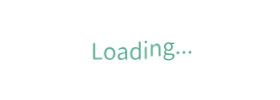
t = 0.00 s
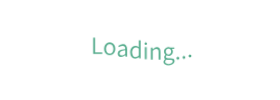
t = 0.27 s
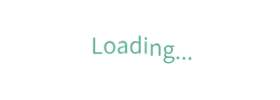
t = 0.53 s
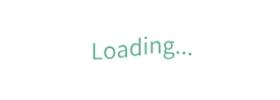
t = 0.80 s
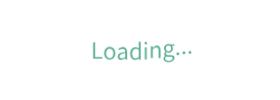
t = 1.07 s
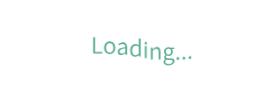
t = 1.33 s

The animated SVG that drew these frames (rendered in a browser with its animation timeline set to each time). Animation: 1 CSS @keyframes rule; one cycle of 1.60 s, repeats indefinitely.

<?xml version="1.0" encoding="utf-8"?>
<svg xmlns="http://www.w3.org/2000/svg" style="margin:auto;background:rgba(NaN, NaN, NaN, 0);display:block;" width="280" height="100" preserveAspectRatio="xMidYMid">
<style type="text/css">
  text {
    text-anchor: middle; font-size: 25px; opacity: 0;
  }
</style>
<g style="transform-origin: 140px 50px; transform: scale(0.3125);">
<g transform="translate(140,50)">
  <g transform="translate(0,0)"><g class="path" style="transform: translate(0px, -10px); transform-origin: -135.16px -5.37862px; animation: 1s linear -0.6s infinite normal forwards running wander-v-4b52e662-8055-4382-be74-d1c4bc89dd03;"><path d="M7.36 0L7.36-52.56L13.28-52.56L13.28-5.04L36.48-5.04L36.48 0L7.36 0" fill="#53ab8b" stroke="none" stroke-width="none" transform="translate(-157.08001708984375,20.901377896395598)" style="fill: #53ab8b;"></path></g><g class="path" style="transform: translate(0px, -10px); transform-origin: -97px 1.50138px; animation: 1s linear -0.54s infinite normal forwards running wander-v-4b52e662-8055-4382-be74-d1c4bc89dd03;"><path d="M60.08 0.96L60.08 0.96Q55.28 0.96 51.20-1.48L51.20-1.48L51.20-1.48Q47.12-3.92 44.68-8.52L44.68-8.52L44.68-8.52Q42.24-13.12 42.24-19.36L42.24-19.36L42.24-19.36Q42.24-25.60 44.68-30.24L44.68-30.24L44.68-30.24Q47.12-34.88 51.20-37.32L51.20-37.32L51.20-37.32Q55.28-39.76 60.08-39.76L60.08-39.76L60.08-39.76Q64.88-39.76 68.96-37.32L68.96-37.32L68.96-37.32Q73.04-34.88 75.48-30.24L75.48-30.24L75.48-30.24Q77.92-25.60 77.92-19.36L77.92-19.36L77.92-19.36Q77.92-13.12 75.48-8.52L75.48-8.52L75.48-8.52Q73.04-3.92 68.96-1.48L68.96-1.48L68.96-1.48Q64.88 0.96 60.08 0.96L60.08 0.96zM60.08-3.92L60.08-3.92Q63.52-3.92 66.20-5.84L66.20-5.84L66.20-5.84Q68.88-7.76 70.40-11.28L70.40-11.28L70.40-11.28Q71.92-14.80 71.92-19.36L71.92-19.36L71.92-19.36Q71.92-23.92 70.40-27.44L70.40-27.44L70.40-27.44Q68.88-30.96 66.20-32.92L66.20-32.92L66.20-32.92Q63.52-34.88 60.08-34.88L60.08-34.88L60.08-34.88Q56.64-34.88 53.96-32.92L53.96-32.92L53.96-32.92Q51.28-30.96 49.80-27.44L49.80-27.44L49.80-27.44Q48.32-23.92 48.32-19.36L48.32-19.36L48.32-19.36Q48.32-12.40 51.60-8.16L51.60-8.16L51.60-8.16Q54.88-3.92 60.08-3.92L60.08-3.92" fill="#53ab8b" stroke="none" stroke-width="none" transform="translate(-157.08001708984375,20.901377896395598)" style="fill: #53ab8b;"></path></g><g class="path" style="transform: translate(0px, -10px); transform-origin: -56.2px 1.50138px; animation: 1s linear -0.48s infinite normal forwards running wander-v-4b52e662-8055-4382-be74-d1c4bc89dd03;"><path d="M97.28 0.96L97.28 0.96Q92.32 0.96 89.12-1.92L89.12-1.92L89.12-1.92Q85.92-4.80 85.92-10L85.92-10L85.92-10Q85.92-16.32 91.68-19.72L91.68-19.72L91.68-19.72Q97.44-23.12 110.08-24.48L110.08-24.48L110.08-24.48Q110.08-29.04 108.20-31.96L108.20-31.96L108.20-31.96Q106.32-34.88 101.76-34.88L101.76-34.88L101.76-34.88Q96.24-34.88 90-30.64L90-30.64L87.68-34.64L87.68-34.64Q95.36-39.76 102.72-39.76L102.72-39.76L102.72-39.76Q109.44-39.76 112.64-35.56L112.64-35.56L112.64-35.56Q115.84-31.36 115.84-24L115.84-24L115.84 0L111.04 0L110.56-4.72L110.32-4.72L110.32-4.72Q103.44 0.96 97.28 0.96L97.28 0.96zM98.80-3.76L98.80-3.76Q101.60-3.76 104.28-5.08L104.28-5.08L104.28-5.08Q106.96-6.40 110.08-9.20L110.08-9.20L110.08-20.56L110.08-20.56Q100.08-19.36 95.88-16.88L95.88-16.88L95.88-16.88Q91.68-14.40 91.68-10.32L91.68-10.32L91.68-10.32Q91.68-7.04 93.68-5.40L93.68-5.40L93.68-5.40Q95.68-3.76 98.80-3.76L98.80-3.76" fill="#53ab8b" stroke="none" stroke-width="none" transform="translate(-157.08001708984375,20.901377896395598)" style="fill: #53ab8b;"></path></g><g class="path" style="transform: translate(0px, -10px); transform-origin: -14.68px -7.17862px; animation: 1s linear -0.42s infinite normal forwards running wander-v-4b52e662-8055-4382-be74-d1c4bc89dd03;"><path d="M141.60 0.96L141.60 0.96Q134.24 0.96 129.96-4.40L129.96-4.40L129.96-4.40Q125.68-9.76 125.68-19.36L125.68-19.36L125.68-19.36Q125.68-25.44 128-30.08L128-30.08L128-30.08Q130.32-34.72 134.20-37.24L134.20-37.24L134.20-37.24Q138.08-39.76 142.56-39.76L142.56-39.76L142.56-39.76Q145.68-39.76 148.16-38.64L148.16-38.64L148.16-38.64Q150.64-37.52 153.60-35.20L153.60-35.20L153.36-41.92L153.36-57.12L159.12-57.12L159.12 0L154.32 0L153.84-4.72L153.60-4.72L153.60-4.72Q151.12-2.16 148.04-0.60L148.04-0.60L148.04-0.60Q144.96 0.96 141.60 0.96L141.60 0.96zM142.88-4L142.88-4Q145.68-4 148.20-5.36L148.20-5.36L148.20-5.36Q150.72-6.72 153.36-9.52L153.36-9.52L153.36-30.56L153.36-30.56Q150.80-32.80 148.40-33.80L148.40-33.80L148.40-33.80Q146-34.80 143.44-34.80L143.44-34.80L143.44-34.80Q140.16-34.80 137.48-32.80L137.48-32.80L137.48-32.80Q134.80-30.80 133.24-27.28L133.24-27.28L133.24-27.28Q131.68-23.76 131.68-19.36L131.68-19.36L131.68-19.36Q131.68-12.16 134.60-8.08L134.60-8.08L134.60-8.08Q137.52-4 142.88-4L142.88-4" fill="#53ab8b" stroke="none" stroke-width="none" transform="translate(-157.08001708984375,20.901377896395598)" style="fill: #53ab8b;"></path></g><g class="path" style="transform: translate(0px, -10px); transform-origin: 18.52px 1.50138px; animation: 1s linear -0.36s infinite normal forwards running wander-v-4b52e662-8055-4382-be74-d1c4bc89dd03;"><path d="M172.72 0L172.72-38.80L178.48-38.80L178.48 0L172.72 0" fill="#53ab8b" stroke="none" stroke-width="none" transform="translate(-157.08001708984375,20.901377896395598)" style="fill: #53ab8b;"></path></g><g class="path" style="transform: translate(0px, -10px); transform-origin: 18.6px -30.2186px; animation: 1s linear -0.3s infinite normal forwards running wander-v-4b52e662-8055-4382-be74-d1c4bc89dd03;"><path d="M175.68-47.12L175.68-47.12Q173.92-47.12 172.80-48.24L172.80-48.24L172.80-48.24Q171.68-49.36 171.68-51.20L171.68-51.20L171.68-51.20Q171.68-52.96 172.80-54.04L172.80-54.04L172.80-54.04Q173.92-55.12 175.68-55.12L175.68-55.12L175.68-55.12Q177.44-55.12 178.56-54.04L178.56-54.04L178.56-54.04Q179.68-52.96 179.68-51.20L179.68-51.20L179.68-51.20Q179.68-49.36 178.56-48.24L178.56-48.24L178.56-48.24Q177.44-47.12 175.68-47.12L175.68-47.12" fill="#53ab8b" stroke="none" stroke-width="none" transform="translate(-157.08001708984375,20.901377896395598)" style="fill: #53ab8b;"></path></g><g class="path" style="transform: translate(0px, -10px); transform-origin: 50.2px 1.02138px; animation: 1s linear -0.24s infinite normal forwards running wander-v-4b52e662-8055-4382-be74-d1c4bc89dd03;"><path d="M192.08 0L192.08-38.80L196.88-38.80L197.36-33.04L197.60-33.04L197.60-33.04Q200.80-36.24 203.88-38L203.88-38L203.88-38Q206.96-39.76 210.64-39.76L210.64-39.76L210.64-39.76Q216.72-39.76 219.60-35.96L219.60-35.96L219.60-35.96Q222.48-32.16 222.48-24.64L222.48-24.64L222.48 0L216.64 0L216.64-23.92L216.64-23.92Q216.64-29.52 214.84-32.08L214.84-32.08L214.84-32.08Q213.04-34.64 208.96-34.64L208.96-34.64L208.96-34.64Q206.08-34.64 203.60-33.16L203.60-33.16L203.60-33.16Q201.12-31.68 197.84-28.40L197.84-28.40L197.84 0L192.08 0" fill="#53ab8b" stroke="none" stroke-width="none" transform="translate(-157.08001708984375,20.901377896395598)" style="fill: #53ab8b;"></path></g><g class="path" style="transform: translate(0px, -10px); transform-origin: 93.04px 10.0614px; animation: 1s linear -0.18s infinite normal forwards running wander-v-4b52e662-8055-4382-be74-d1c4bc89dd03;"><path d="M248.48 18.08L248.48 18.08Q241.20 18.08 236.84 15.28L236.84 15.28L236.84 15.28Q232.48 12.48 232.48 7.60L232.48 7.60L232.48 7.60Q232.48 5.12 233.96 2.80L233.96 2.80L233.96 2.80Q235.44 0.48 238.16-1.36L238.16-1.36L238.16-1.68L238.16-1.68Q236.64-2.64 235.68-4.24L235.68-4.24L235.68-4.24Q234.72-5.84 234.72-8L234.72-8L234.72-8Q234.72-10.24 235.96-12.12L235.96-12.12L235.96-12.12Q237.20-14 238.96-15.20L238.96-15.20L238.96-15.52L238.96-15.52Q236.88-17.20 235.44-19.92L235.44-19.92L235.44-19.92Q234.00-22.64 234.00-25.92L234.00-25.92L234.00-25.92Q234.00-30 235.92-33.16L235.92-33.16L235.92-33.16Q237.84-36.32 241.12-38.04L241.12-38.04L241.12-38.04Q244.40-39.76 248.32-39.76L248.32-39.76L248.32-39.76Q250.96-39.76 253.68-38.80L253.68-38.80L267.12-38.80L267.12-34.24L258.88-34.24L258.88-34.24Q260.40-32.80 261.36-30.56L261.36-30.56L261.36-30.56Q262.32-28.32 262.32-25.84L262.32-25.84L262.32-25.84Q262.32-21.84 260.48-18.76L260.48-18.76L260.48-18.76Q258.64-15.68 255.44-14L255.44-14L255.44-14Q252.24-12.32 248.32-12.32L248.32-12.32L248.32-12.32Q245.12-12.32 242.40-13.68L242.40-13.68L242.40-13.68Q241.12-12.64 240.44-11.56L240.44-11.56L240.44-11.56Q239.76-10.48 239.76-8.88L239.76-8.88L239.76-8.88Q239.76-6.80 241.32-5.64L241.32-5.64L241.32-5.64Q242.88-4.48 246.64-4.48L246.64-4.48L254.40-4.48L254.40-4.48Q261.20-4.48 264.48-2.24L264.48-2.24L264.48-2.24Q267.76 0 267.76 4.72L267.76 4.72L267.76 4.72Q267.76 8.24 265.36 11.32L265.36 11.32L265.36 11.32Q262.96 14.40 258.56 16.24L258.56 16.24L258.56 16.24Q254.16 18.08 248.48 18.08L248.48 18.08zM248.32-16.32L248.32-16.32Q251.92-16.32 254.44-19L254.44-19L254.44-19Q256.96-21.68 256.96-25.92L256.96-25.92L256.96-25.92Q256.96-30.24 254.48-32.84L254.48-32.84L254.48-32.84Q252.00-35.44 248.32-35.44L248.32-35.44L248.32-35.44Q244.64-35.44 242.12-32.84L242.12-32.84L242.12-32.84Q239.60-30.24 239.60-25.92L239.60-25.92L239.60-25.92Q239.60-21.68 242.12-19L242.12-19L242.12-19Q244.64-16.32 248.32-16.32L248.32-16.32zM249.28 13.92L249.28 13.92Q252.96 13.92 255.88 12.76L255.88 12.76L255.88 12.76Q258.80 11.60 260.40 9.64L260.40 9.64L260.40 9.64Q262 7.68 262 5.52L262 5.52L262 5.52Q262 2.80 260 1.64L260 1.64L260 1.64Q258 0.48 253.92 0.48L253.92 0.48L246.80 0.48L246.80 0.48Q244.32 0.48 241.84-0.16L241.84-0.16L241.84-0.16Q237.60 2.80 237.60 6.80L237.60 6.80L237.60 6.80Q237.60 10.08 240.72 12L240.72 12L240.72 12Q243.84 13.92 249.28 13.92L249.28 13.92" fill="#53ab8b" stroke="none" stroke-width="none" transform="translate(-157.08001708984375,20.901377896395598)" style="fill: #53ab8b;"></path></g><g class="path" style="transform: translate(0px, -10px); transform-origin: 121.32px 17.1814px; animation: 1s linear -0.12s infinite normal forwards running wander-v-4b52e662-8055-4382-be74-d1c4bc89dd03;"><path d="M278.40 0.96L278.40 0.96Q276.56 0.96 275.28-0.36L275.28-0.36L275.28-0.36Q274-1.68 274-3.68L274-3.68L274-3.68Q274-5.76 275.28-7.08L275.28-7.08L275.28-7.08Q276.56-8.40 278.40-8.40L278.40-8.40L278.40-8.40Q280.24-8.40 281.52-7.08L281.52-7.08L281.52-7.08Q282.80-5.76 282.80-3.68L282.80-3.68L282.80-3.68Q282.80-1.68 281.52-0.36L281.52-0.36L281.52-0.36Q280.24 0.96 278.40 0.96L278.40 0.96" fill="#53ab8b" stroke="none" stroke-width="none" transform="translate(-157.08001708984375,20.901377896395598)" style="fill: #53ab8b;"></path></g><g class="path" style="transform: translate(0px, -10px); transform-origin: 140.68px 17.1814px; animation: 1s linear -0.06s infinite normal forwards running wander-v-4b52e662-8055-4382-be74-d1c4bc89dd03;"><path d="M297.76 0.96L297.76 0.96Q295.92 0.96 294.64-0.36L294.64-0.36L294.64-0.36Q293.36-1.68 293.36-3.68L293.36-3.68L293.36-3.68Q293.36-5.76 294.64-7.08L294.64-7.08L294.64-7.08Q295.92-8.40 297.76-8.40L297.76-8.40L297.76-8.40Q299.60-8.40 300.88-7.08L300.88-7.08L300.88-7.08Q302.16-5.76 302.16-3.68L302.16-3.68L302.16-3.68Q302.16-1.68 300.88-0.36L300.88-0.36L300.88-0.36Q299.60 0.96 297.76 0.96L297.76 0.96" fill="#53ab8b" stroke="none" stroke-width="none" transform="translate(-157.08001708984375,20.901377896395598)" style="fill: #53ab8b;"></path></g><g class="path" style="transform: translate(0px, -10px); transform-origin: 160.04px 17.1814px; animation: 1s linear 0s infinite normal forwards running wander-v-4b52e662-8055-4382-be74-d1c4bc89dd03;"><path d="M317.12 0.96L317.12 0.96Q315.28 0.96 314.00-0.36L314.00-0.36L314.00-0.36Q312.72-1.68 312.72-3.68L312.72-3.68L312.72-3.68Q312.72-5.76 314.00-7.08L314.00-7.08L314.00-7.08Q315.28-8.40 317.12-8.40L317.12-8.40L317.12-8.40Q318.96-8.40 320.24-7.08L320.24-7.08L320.24-7.08Q321.52-5.76 321.52-3.68L321.52-3.68L321.52-3.68Q321.52-1.68 320.24-0.36L320.24-0.36L320.24-0.36Q318.96 0.96 317.12 0.96L317.12 0.96" fill="#53ab8b" stroke="none" stroke-width="none" transform="translate(-157.08001708984375,20.901377896395598)" style="fill: #53ab8b;"></path></g></g>
</g>
</g>
<style id="wander-v-4b52e662-8055-4382-be74-d1c4bc89dd03" data-anikit="">@keyframes wander-v-4b52e662-8055-4382-be74-d1c4bc89dd03
{
  0% {
    animation-timing-function: cubic-bezier(0.7806,0.0715,0.8998,0.731);
    transform: translate(0,-10px);
  }
  17.5% {
    animation-timing-function: cubic-bezier(0.484,0.3308,0.6853,0.6667);
    transform: translate(0,-6.18px);
  }
  27.6% {
    animation-timing-function: cubic-bezier(0.2459,0.3343,0.4923,0.6717);
    transform: translate(0,2.48px);
  }
  35.1% {
    animation-timing-function: cubic-bezier(0.1317,0.3401,0.311,0.9176);
    transform: translate(0,7.49px);
  }
  50.1% {
    animation-timing-function: cubic-bezier(0.7773,0.0708,0.9008,0.735);
    transform: translate(0,10px);
  }
  67.6% {
    animation-timing-function: cubic-bezier(0.4888,0.331,0.6153,0.6674);
    transform: translate(0,6.16px);
  }
  80% {
    animation-timing-function: cubic-bezier(0.2539,0.3274,0.5671,0.676);
    transform: translate(0,-4.57px);
  }
  85% {
    animation-timing-function: cubic-bezier(0.1302,0.3349,0.3113,0.9183);
    transform: translate(0,-7.47px);
  }
  100% {
    transform: translate(0,-10px);
  }
}</style>
</svg>
